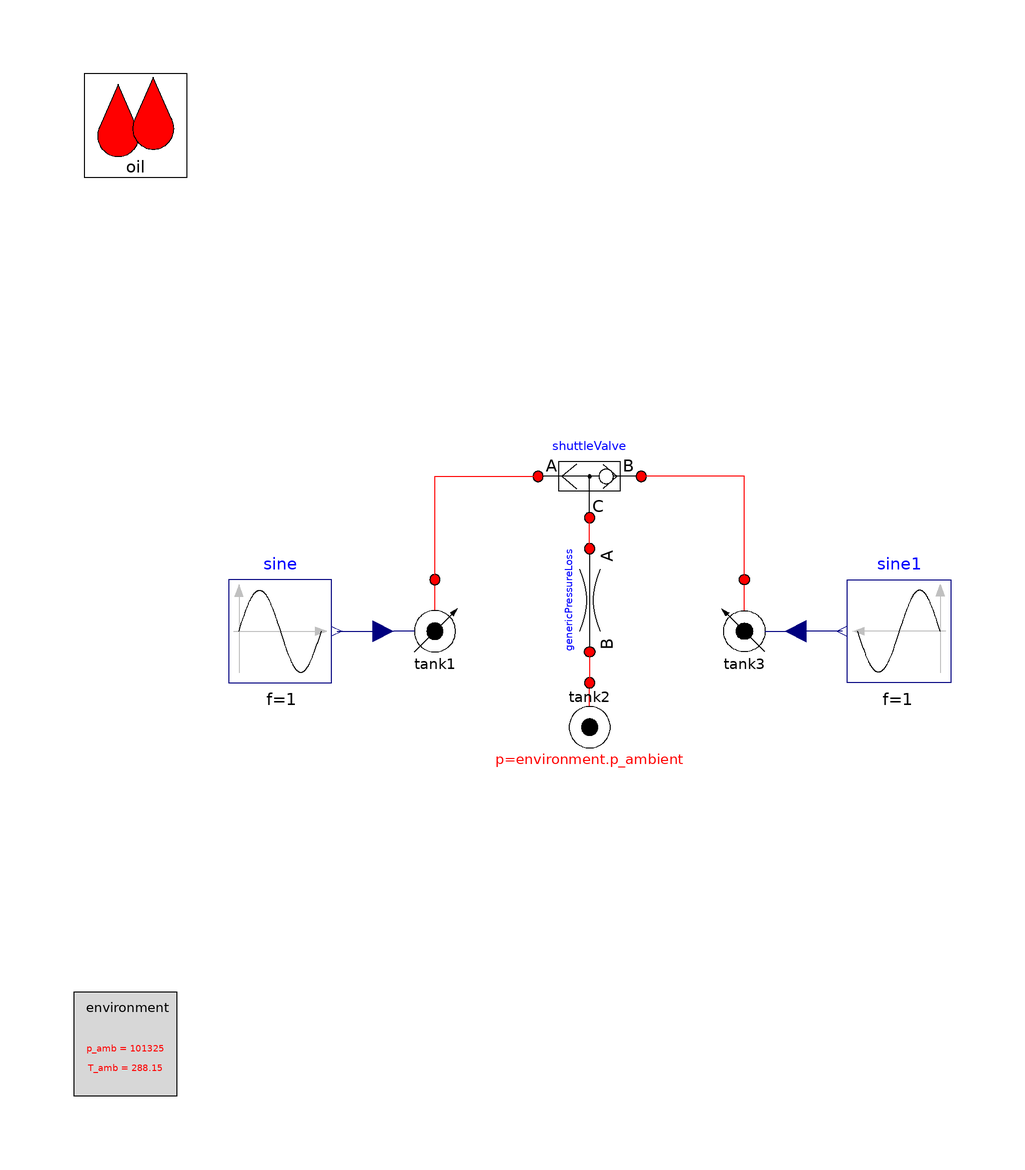

The Modelica model whose source follows is shown above as a component diagram (icons at their Placement, wires along their Line points).

model ShuttleValveTest

  extends OpenHydraulics.Interfaces.PartialFluidCircuit;

  Components.Valves.ShuttleValve shuttleValve(timeConstant=.01)         annotation (Placement(
        transformation(extent={{-10,10},{10,30}}, rotation=0)));
  Basic.ConstPressureSource tank2
    annotation (Placement(transformation(extent={{-10,-40},{10,-20}},
          rotation=0)));
  Basic.VarPressureSource tank1
    annotation (Placement(transformation(extent={{-40,-20},{-20,0}}, rotation=
           0)));
  Modelica.Blocks.Sources.Sine sine(amplitude=1e4, offset=101325)
    annotation (Placement(transformation(extent={{-70,-20},{-50,0}}, rotation=
           0)));
  Basic.VarPressureSource tank3
    annotation (Placement(transformation(extent={{40,-20},{20,0}}, rotation=0)));
  Modelica.Blocks.Sources.Sine sine1(amplitude=1e4,
    offset=101325,
    startTime=0.5)
    annotation (Placement(transformation(extent={{70,-20},{50,0}}, rotation=0)));
  OpenHydraulics.Basic.GenericPressureLoss genericPressureLoss(D_a=.001, D_b=.001)
    annotation (Placement(transformation(
        origin={0,-4},
        extent={{-10,-10},{10,10}},
        rotation=270)));
equation
  connect(tank1.port, shuttleValve.PortA)
                                         annotation (Line(points={{-30,0},{
          -30,20},{-10,20}}, color={255,0,0}));
  connect(sine.y, tank1.control) annotation (Line(points={{-49,-10},{-40,-10}},
        color={0,0,127}));
  connect(tank3.port, shuttleValve.PortB)
                                         annotation (Line(points={{30,0},{30,
          20},{10,20}}, color={255,0,0}));
  connect(sine1.y, tank3.control)
    annotation (Line(points={{49,-10},{40,-10}}, color={0,0,127}));
  connect(genericPressureLoss.port_a, shuttleValve.PortC) annotation (Line(
        points={{1.83697e-015,6},{0,6},{0,12}}, color={255,0,0}));
  connect(genericPressureLoss.port_b, tank2.port) annotation (Line(points={{-1.83697e-015,
          -14},{0,-14},{0,-20}},               color={255,0,0}));
  annotation (Diagram(graphics),
    experiment(StopTime=5),
    experimentSetupOutput);
end ShuttleValveTest;